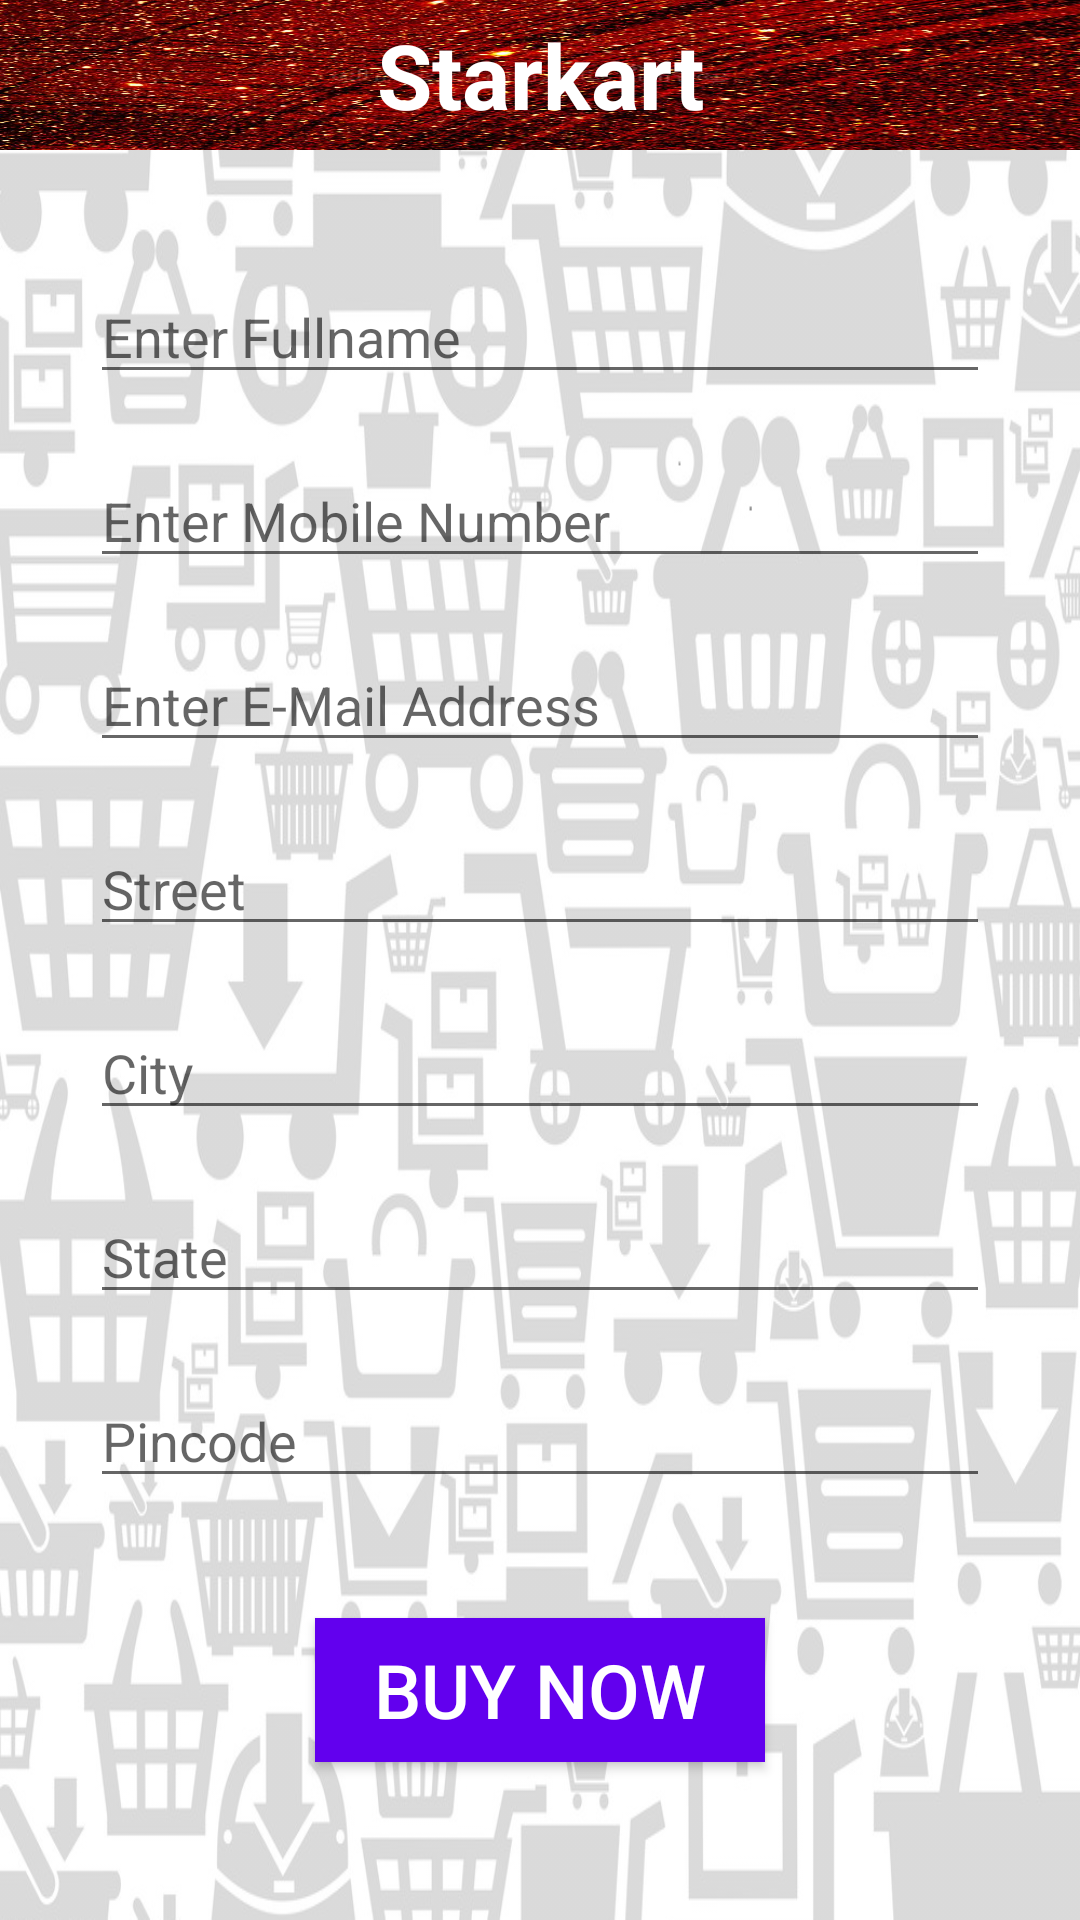

Here is an Android app screen rendered from its layout file. Give the layout XML and the strings, colors and styles it references.
<!-- AndroidManifest.xml: application theme AppTheme -->
<!-- res/layout/activity_address.xml -->
<?xml version="1.0" encoding="utf-8"?>
<RelativeLayout xmlns:android="http://schemas.android.com/apk/res/android"
    xmlns:app="http://schemas.android.com/apk/res-auto"
    xmlns:tools="http://schemas.android.com/tools"
    android:layout_width="match_parent"
    android:layout_height="match_parent"
    android:layout_gravity="center"
    android:orientation="vertical"
    android:background="@drawable/cartb"
    android:backgroundTint="#80FFFFFF"
    android:backgroundTintMode="src_over"
    tools:context=".Address">
    <TextView
        android:layout_width="match_parent"
        android:layout_height="50dp"
        android:text="Starkart"
        android:textStyle="bold"

        android:gravity="center"
        android:textColor="@android:color/white"
        android:background="@drawable/nametag"
        android:textSize="30dp"
        android:id="@+id/logo"
        ></TextView>
    <EditText
        android:layout_width="300dp"
        android:layout_height="wrap_content"
        android:id="@+id/uname"
        android:hint="Enter Fullname"
        android:layout_below="@+id/logo"
        android:layout_centerHorizontal="true"
        android:layout_marginTop="40dp"
        ></EditText>
    <EditText
        android:layout_width="300dp"
        android:layout_height="wrap_content"
        android:id="@+id/contact"
        android:hint="Enter Mobile Number"
        android:layout_below="@+id/uname"
        android:layout_centerHorizontal="true"
        android:layout_marginTop="20dp"
        ></EditText>
    <EditText
        android:layout_width="300dp"
        android:layout_height="wrap_content"
        android:id="@+id/email"
        android:hint="Enter E-Mail Address"
        android:layout_below="@+id/contact"
        android:layout_centerHorizontal="true"
        android:layout_marginTop="20dp"
        ></EditText>
    <EditText
        android:layout_width="300dp"
        android:layout_height="wrap_content"
        android:id="@+id/street"
        android:layout_below="@+id/email"
        android:layout_centerHorizontal="true"
        android:layout_marginTop="20dp"
        android:hint="Street"
        ></EditText>
    <EditText
        android:layout_width="300dp"
        android:layout_height="wrap_content"
        android:id="@+id/city"
        android:layout_below="@+id/street"
        android:layout_centerHorizontal="true"
        android:layout_marginTop="20dp"
        android:hint="City"
        ></EditText>
    <EditText
        android:layout_width="300dp"
        android:layout_height="wrap_content"
        android:id="@+id/state"
        android:layout_below="@+id/city"
        android:layout_centerHorizontal="true"
        android:layout_marginTop="20dp"
        android:hint="State"
        ></EditText>
    <EditText
        android:layout_width="300dp"
        android:layout_height="wrap_content"
        android:id="@+id/pincode"
        android:layout_below="@+id/state"
        android:layout_centerHorizontal="true"
        android:layout_marginTop="20dp"
        android:hint="Pincode"
        ></EditText>

    <Button
        android:layout_width="150dp"
        android:layout_height="wrap_content"
        android:id="@+id/buynow"
        android:text="Buy Now"
        android:textSize="25dp"
        android:textColor="@android:color/white"
        android:background="@color/colorPrimary"
        android:layout_centerHorizontal="true"
        android:layout_below="@+id/pincode"
        android:layout_marginTop="40dp"
        android:onClick="buynow"
        ></Button>
</RelativeLayout>
<!-- resources referenced by this layout -->
<resources>
  <color name="colorPrimary">#6200EE</color>
  <!-- drawable cartb: png bitmap (drawable, 472389 bytes) -->
  <!-- drawable nametag: jpg bitmap (drawable, 141976 bytes) -->
  <style name="AppTheme" parent="Theme.AppCompat.Light.DarkActionBar">
          
          <item name="colorPrimary">@color/colorPrimary</item>
          <item name="colorPrimaryDark">@color/colorPrimaryDark</item>
          <item name="colorAccent">@color/colorAccent</item>
      </style>
  <color name="colorPrimaryDark">#3700B3</color>
  <color name="colorAccent">#03DAC5</color>
</resources>
